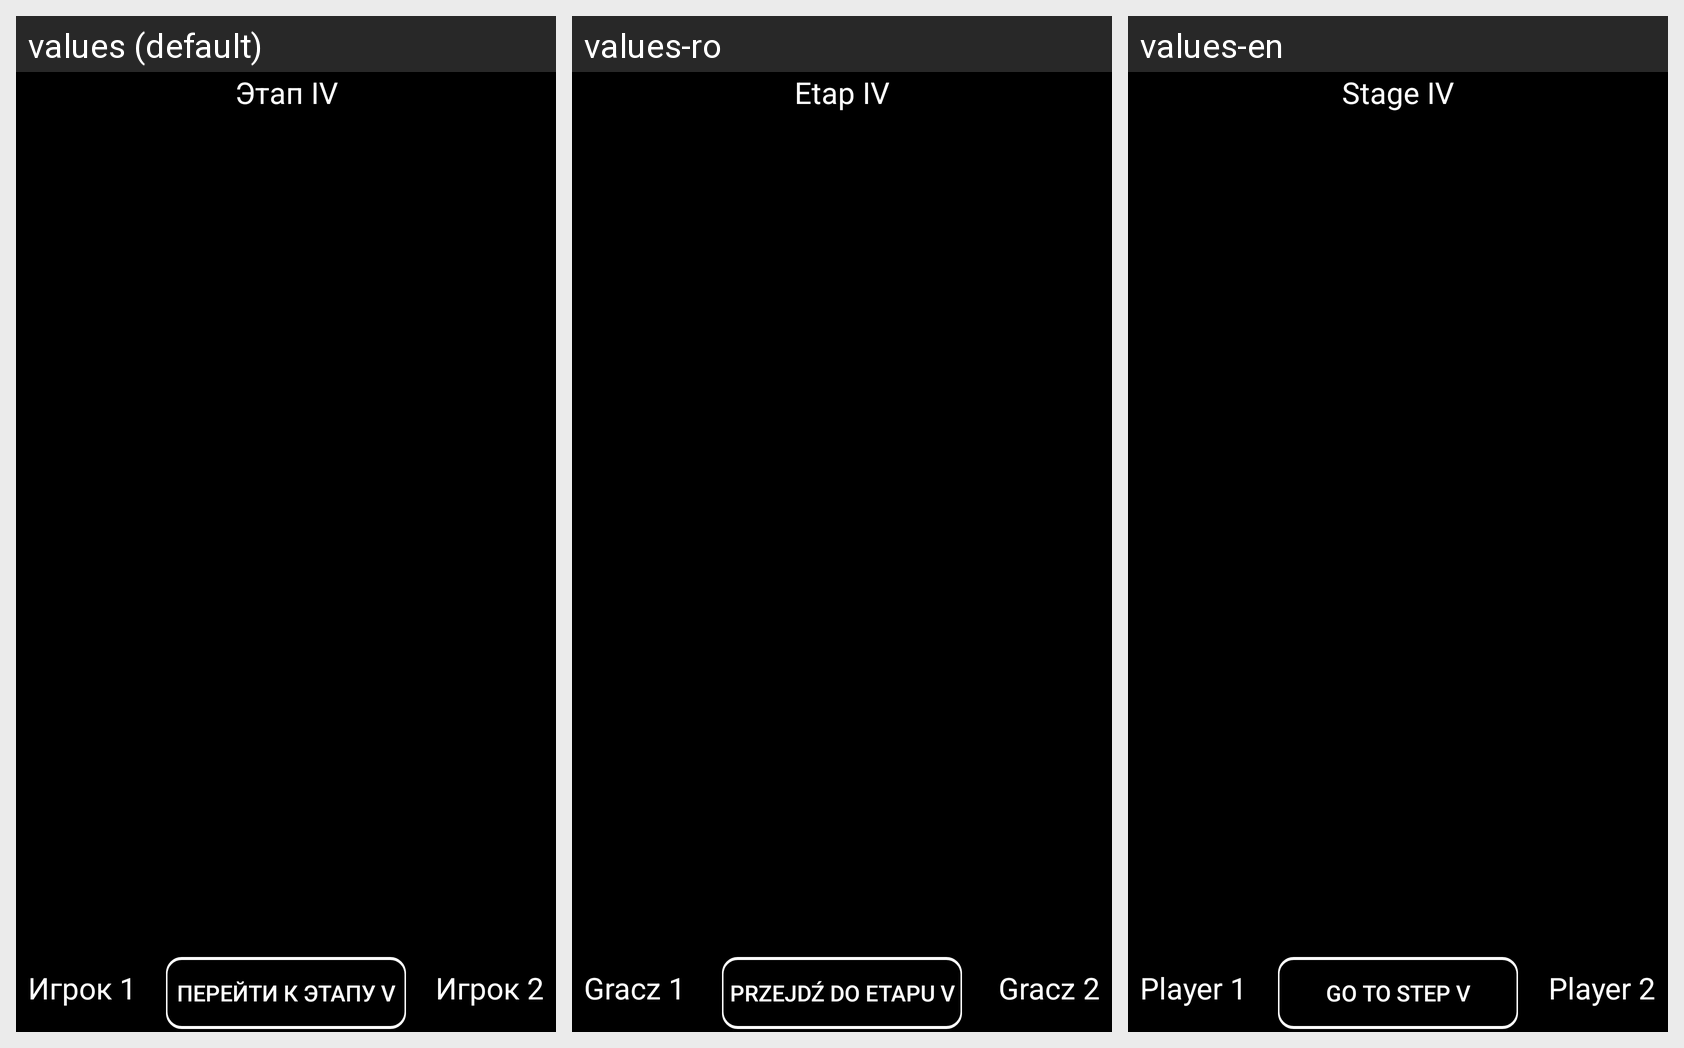

Translations of the strings shown on this Android screen, per locale in the grid:
Android screen res/layout/activity_stage4.xml rendered under 3 locales, left to right: values (default), values-ro, values-en. Device: Nexus 5 (rendered at 1080×1920; each locale shown at half size, 540×960, under a caption strip naming it); theme AppTheme.
Strings drawn on this screen, with the default value and each locale's value (text and hints the layout hard-codes, and strings that could not be matched under every locale, appear in the picture but are not listed):

infoS4
  values: Этап IV
  values-ro: Etap IV
  values-en: Stage IV

NextStage5
  values: Перейти к Этапу V
  values-ro: Przejdź do etapu V
  values-en: Go to Step V

player_2
  values: Игрок 2
  values-ro: Gracz 2
  values-en: Player 2

player_1
  values: Игрок 1
  values-ro: Gracz 1
  values-en: Player 1
